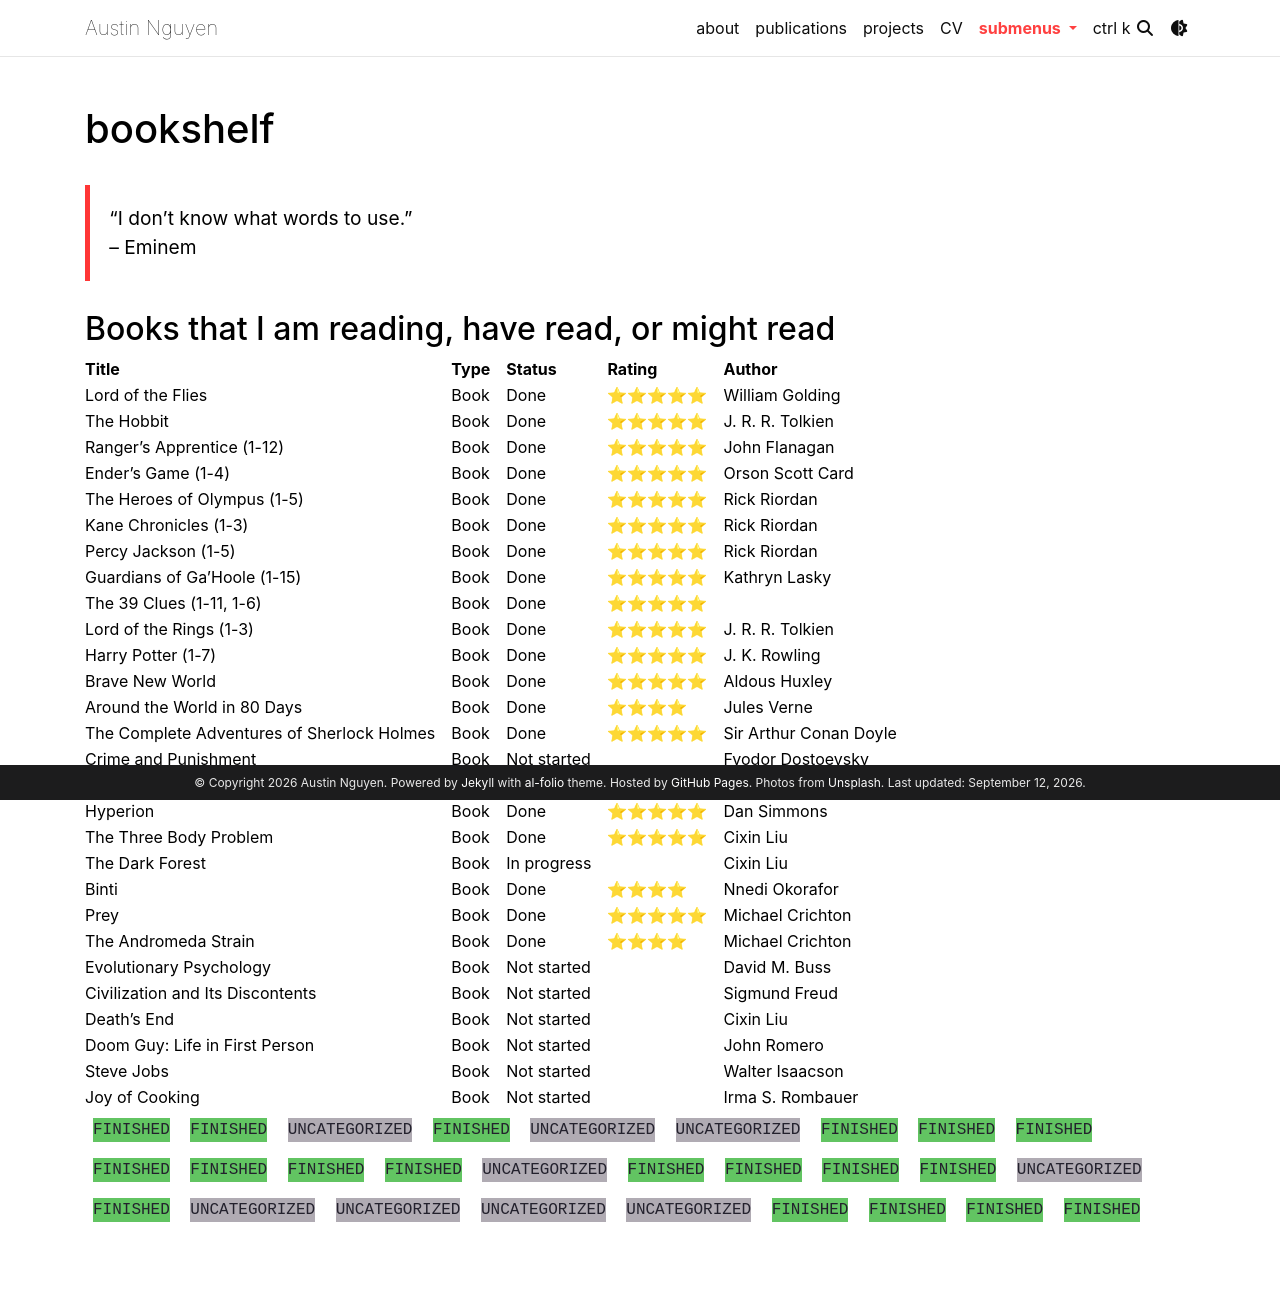

repository: ankhoa1212/ankhoa1212.github.io · page: books/index.html · generator: jekyll

---
layout: book-shelf
title: bookshelf
permalink: /books/
nav: false
collection: books
---

> "I don't know what words to use."
>
> -- Eminem

## Books that I am reading, have read, or might read

| Title                                      | Type | Status      | Rating     | Author                 |
| ------------------------------------------ | ---- | ----------- | ---------- | ---------------------- |
| Lord of the Flies                          | Book | Done        | ⭐⭐⭐⭐⭐ | William Golding        |
| The Hobbit                                 | Book | Done        | ⭐⭐⭐⭐⭐ | J. R. R. Tolkien       |
| Ranger’s Apprentice (1-12)                 | Book | Done        | ⭐⭐⭐⭐⭐ | John Flanagan          |
| Ender’s Game (1-4)                         | Book | Done        | ⭐⭐⭐⭐⭐ | Orson Scott Card       |
| The Heroes of Olympus (1-5)                | Book | Done        | ⭐⭐⭐⭐⭐ | Rick Riordan           |
| Kane Chronicles (1-3)                      | Book | Done        | ⭐⭐⭐⭐⭐ | Rick Riordan           |
| Percy Jackson (1-5)                        | Book | Done        | ⭐⭐⭐⭐⭐ | Rick Riordan           |
| Guardians of Ga’Hoole (1-15)               | Book | Done        | ⭐⭐⭐⭐⭐ | Kathryn Lasky          |
| The 39 Clues (1-11, 1-6)                   | Book | Done        | ⭐⭐⭐⭐⭐ |                        |
| Lord of the Rings (1-3)                    | Book | Done        | ⭐⭐⭐⭐⭐ | J. R. R. Tolkien       |
| Harry Potter (1-7)                         | Book | Done        | ⭐⭐⭐⭐⭐ | J. K. Rowling          |
| Brave New World                            | Book | Done        | ⭐⭐⭐⭐⭐ | Aldous Huxley          |
| Around the World in 80 Days                | Book | Done        | ⭐⭐⭐⭐   | Jules Verne            |
| The Complete Adventures of Sherlock Holmes | Book | Done        | ⭐⭐⭐⭐⭐ | Sir Arthur Conan Doyle |
| Crime and Punishment                       | Book | Not started |            | Fyodor Dostoevsky      |
| Snow Crash                                 | Book | In progress |            | Neal Stephenson        |
| Hyperion                                   | Book | Done        | ⭐⭐⭐⭐⭐ | Dan Simmons            |
| The Three Body Problem                     | Book | Done        | ⭐⭐⭐⭐⭐ | Cixin Liu              |
| The Dark Forest                            | Book | In progress |            | Cixin Liu              |
| Binti                                      | Book | Done        | ⭐⭐⭐⭐   | Nnedi Okorafor         |
| Prey                                       | Book | Done        | ⭐⭐⭐⭐⭐ | Michael Crichton       |
| The Andromeda Strain                       | Book | Done        | ⭐⭐⭐⭐   | Michael Crichton       |
| Evolutionary Psychology                    | Book | Not started |            | David M. Buss          |
| Civilization and Its Discontents           | Book | Not started |            | Sigmund Freud          |
| Death's End                                | Book | Not started |            | Cixin Liu              |
| Doom Guy: Life in First Person             | Book | Not started |            | John Romero            |
| Steve Jobs                                 | Book | Not started |            | Walter Isaacson        |
| Joy of Cooking                             | Book | Not started |            | Irma S. Rombauer       |
